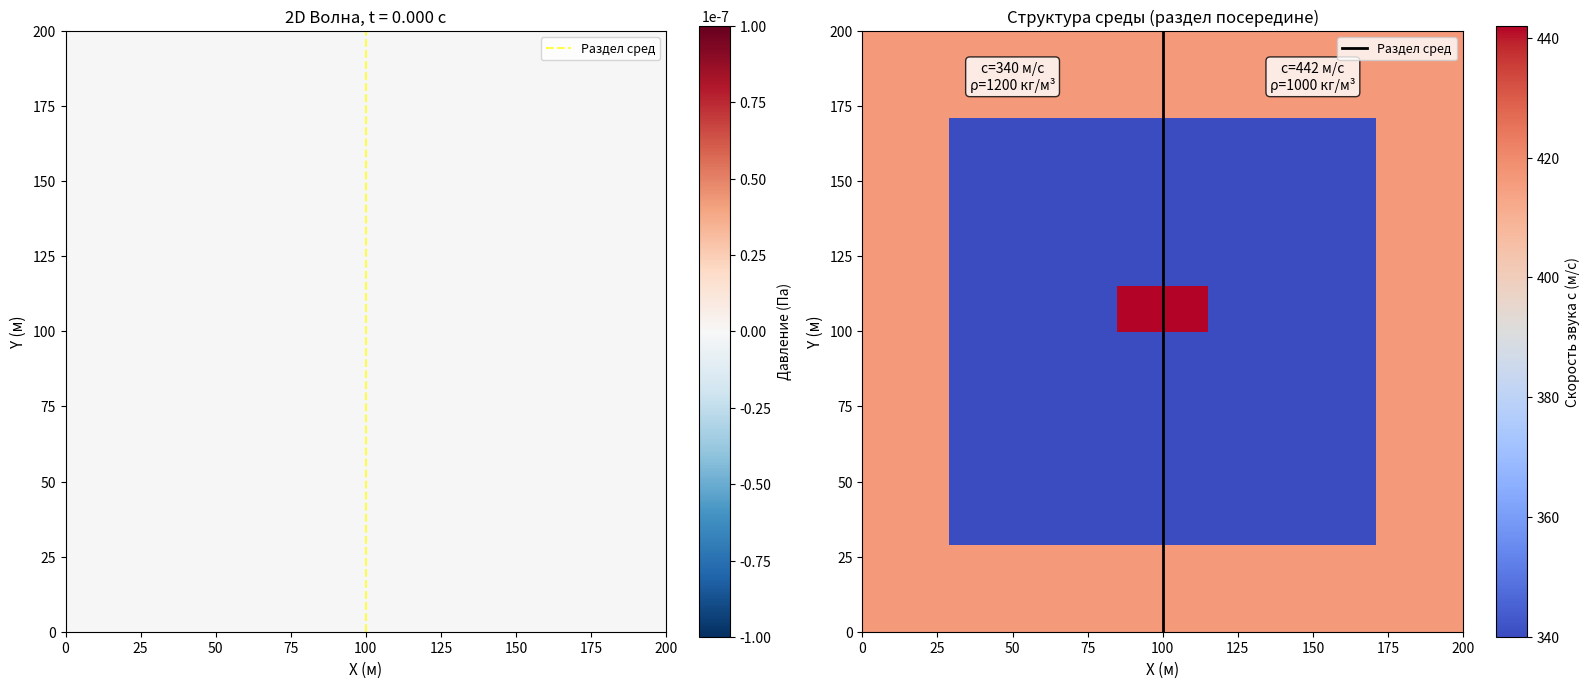

Generate this figure with matplotlib:
import numpy as np
import matplotlib.pyplot as plt
from matplotlib.animation import FuncAnimation

# ------------------------
# ФИЗИЧЕСКИЕ ПАРАМЕТРЫ
# ------------------------

length = 200          # размер области (м)
c = 340               # скорость звука (м/с)
nu = 25               # частота источника (Гц)
amplitude = 10        # амплитуда источника (увеличена для лучшей визуализации)
n = 200               # узлы по пространству
n_t = 800             # шаги по времени

dx = length / n

# CFL условие
dt = dx / (c * np.sqrt(2)) * 0.9

print(f"CFL число = {c * dt / dx:.3f}")

t0 = 1.2 / nu
# ---- Поглощающий слой 2λ ----
lambda_wave = c / nu
L_abs = 6.25 * lambda_wave
n_abs = int(L_abs / dx)

print("Толщина слоя (узлы):", n_abs)

# ------------------------
# СОЗДАНИЕ ПРОСТРАНСТВЕННЫХ ПОЛЕЙ
# ------------------------

# Создание координатной сетки
x = np.arange(n)
y = np.arange(n)
X, Y = np.meshgrid(x, y, indexing='ij')

# Расстояние от каждого узла до ближайшей границы
dist_left   = X
dist_right  = n - 1 - X
dist_bottom = Y
dist_top    = n - 1 - Y

dist = np.minimum.reduce([dist_left, dist_right, dist_bottom, dist_top])

# ------------------------
# НЕОДНОРОДНАЯ ПЛОТНОСТЬ ρ(x,y)
# ------------------------

# Создаём массив плотности для всей области
rho = np.ones((n, n)) * 1200  # По умолчанию высокая плотность

# В области вблизи границы (поглощающий слой) устанавливаем низкую плотность
mask_absorb = dist < L_abs / 3
rho[mask_absorb] = 800

# Вертикальный раздел сред во внутреннем квадрате (где beta = 0)
# Определяем внутренний квадрат (область без поглощения)
inner_region_mask = dist >= n_abs

# Вертикальная линия посередине: левая половина имеет одну плотность, правая - другую
middle_x = n // 2

# В правой половине внутреннего квадрата устанавливаем другую плотность
right_half_mask = inner_region_mask & (X >= middle_x)
rho[right_half_mask] = 1000  # Меньшая плотность справа

print(f"Плотность: мин={rho.min()}, макс={rho.max()}")
print(f"Внутренний квадрат: dist >= {n_abs} узлов")
print(f"Вертикальный раздел на X = {middle_x} ({middle_x * dx:.1f} м)")

# ------------------------
# BULK MODULUS K(x,y)
# ------------------------

# Bulk modulus связан со скоростью звука: c² = K/ρ
# Можем задать различный K(x,y) для создания неоднородностей

# Базовая скорость звука для левой половины
c_left = c  # 340 м/с

# Создаём поле K для всей области
K = np.ones((n, n)) * (c_left**2 * 1200)

# Для правой половины внутреннего квадрата устанавливаем другую скорость звука
c_right = c * 1.3  # Увеличенная скорость справа (442 м/с)

# Обновляем K в правой половине
# K = c² * ρ, где ρ уже установлена как 1000 для правой половины
K[right_half_mask] = c_right**2 * 1000

print(f"Bulk modulus: мин={K.min():.2e}, макс={K.max():.2e}")
print(f"Скорость звука слева: {c_left} м/с, справа: {c_right} м/с")

# ------------------------
# КОЭФФИЦИЕНТ ПОГЛОЩЕНИЯ β
# ------------------------

beta = np.zeros((n, n))
mask = dist < n_abs
# Увеличиваем коэффициент поглощения для устранения отражений от границ
beta_max = 150 * c / L_abs  # Увеличено с 42.5 до 150
beta[mask] = beta_max * ((n_abs - dist[mask]) / n_abs)**2

# ------------------------
# МАССИВЫ ДЛЯ ДАВЛЕНИЯ
# ------------------------

p_prev = np.zeros((n, n))
p = np.zeros((n, n))
p_next = np.zeros((n, n))

i_src = n // 2
j_src = n // 2

# ------------------------
# Ricker wavelet
# ------------------------

def ricker(t):
    arg = (np.pi * nu * (t - t0))**2
    return amplitude * (1 - 2*arg) * np.exp(-arg)

# ------------------------
# ПРОСТРАНСТВЕННАЯ СЕТКА
# ------------------------

x_coords = np.linspace(0, length, n)
y_coords = np.linspace(0, length, n)

p_frames = []

print("Симуляция запущена...")

# ------------------------
# ОСНОВНОЙ ЦИКЛ
# ------------------------

for it in range(1, n_t):

    t = it * dt

    source = np.zeros((n, n))
    source[i_src, j_src] = ricker(t) / (dx * dx)

    # ------------------------
    # Вычисление ∇·(K∇p) для неоднородной среды
    # ------------------------
    
    # Градиент давления
    # Используем центральные разности
    grad_p_x = np.zeros_like(p)
    grad_p_y = np.zeros_like(p)
    
    grad_p_x[1:-1, :] = (p[2:, :] - p[:-2, :]) / (2 * dx)
    grad_p_y[:, 1:-1] = (p[:, 2:] - p[:, :-2]) / (2 * dx)
    
    # K∇p
    K_grad_p_x = K * grad_p_x
    K_grad_p_y = K * grad_p_y
    
    # Дивергенция ∇·(K∇p)
    div_K_grad_p = np.zeros_like(p)
    div_K_grad_p[1:-1, :] += (K_grad_p_x[2:, :] - K_grad_p_x[:-2, :]) / (2 * dx)
    div_K_grad_p[:, 1:-1] += (K_grad_p_y[:, 2:] - K_grad_p_y[:, :-2]) / (2 * dx)
    
    # ------------------------
    # Обновление волнового уравнения
    # ρ * ∂²p/∂t² = ∇·(K∇p) - β*ρ*∂p/∂t + source
    # ------------------------
    
    # Скорость изменения давления (для демпфирования)
    dp_dt = (p - p_prev) / dt
    
    # Временная производная второго порядка
    d2p_dt2 = div_K_grad_p / rho - beta * dp_dt + source / rho
    
    # Схема leap-frog
    p_next = 2*p - p_prev + dt**2 * d2p_dt2
    
    # Граничные условия (жёсткие стенки)
    # p_next[0, :] = 0
    # p_next[-1, :] = 0
    # p_next[:, 0] = 0
    # p_next[:, -1] = 0

    p_prev, p = p, p_next

    if it % 5 == 0:
        p_frames.append(p.copy())

print(f"Сохранено кадров: {len(p_frames)}")

# ------------------------
# ВИЗУАЛИЗАЦИЯ
# ------------------------

fig, (ax1, ax2) = plt.subplots(1, 2, figsize=(16, 7))

# Левый график - волновое поле
# Фиксированные пределы для лучшей визуализации волн
# Примечание: При amplitude=10, максимальное давление ~1e-7
# Если изменяете amplitude, измените vmin/vmax пропорционально
im = ax1.imshow(p_frames[0],
               extent=[0, length, 0, length],
               origin='lower',
               cmap='RdBu_r',  # Красно-сине-белая палитра для волн
               vmin=-1e-7,     # Минимальное значение
               vmax=1e-7,      # Максимальное значение
               animated=True)

plt.colorbar(im, ax=ax1, label="Давление (Па)", fraction=0.046)
ax1.set_xlabel("X (м)", fontsize=11)
ax1.set_ylabel("Y (м)", fontsize=11)

# Добавляем вертикальную линию показывающую раздел сред
ax1.axvline(x=length/2, color='yellow', linestyle='--', linewidth=1.5, alpha=0.7, label='Раздел сред')
ax1.legend(loc='upper right', fontsize=9)

# Правый график - структура среды (скорость звука)
# Вычисляем локальную скорость звука: c(x,y) = sqrt(K/ρ)
c_field = np.sqrt(K / rho)

im_c = ax2.imshow(c_field,
                  extent=[0, length, 0, length],
                  origin='lower',
                  cmap='coolwarm')
plt.colorbar(im_c, ax=ax2, label="Скорость звука c (м/с)", fraction=0.046)
ax2.set_xlabel("X (м)", fontsize=11)
ax2.set_ylabel("Y (м)", fontsize=11)
ax2.set_title("Структура среды (раздел посередине)", fontsize=12)

# Добавляем вертикальную линию на правом графике
ax2.axvline(x=length/2, color='black', linestyle='-', linewidth=2, label='Раздел сред')
ax2.legend(loc='upper right', fontsize=9)

# Добавляем текстовые аннотации
ax2.text(length/4, length*0.95, f'c={c_left} м/с\nρ=1200 кг/м³', 
         ha='center', va='top', fontsize=10, bbox=dict(boxstyle='round', facecolor='white', alpha=0.8))
ax2.text(3*length/4, length*0.95, f'c={c_right:.0f} м/с\nρ=1000 кг/м³', 
         ha='center', va='top', fontsize=10, bbox=dict(boxstyle='round', facecolor='white', alpha=0.8))

def update(frame):
    im.set_array(p_frames[frame])
    ax1.set_title(f"2D Волна, t = {frame*5*dt:.3f} с")
    return [im]

anim = FuncAnimation(fig,
                     update,
                     frames=len(p_frames),
                     interval=30,
                     blit=True)

plt.tight_layout()
plt.show()
